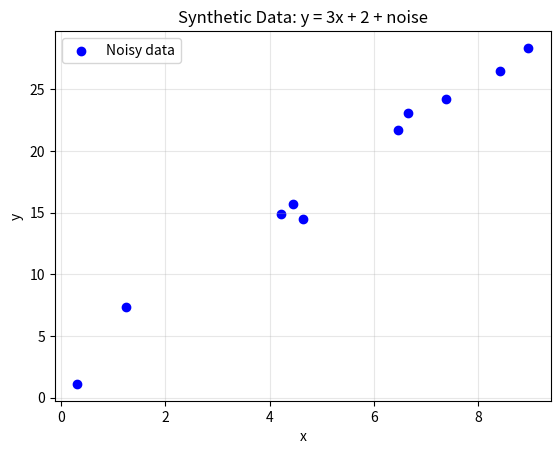

Python code for this plot:
import numpy as np
import matplotlib.pyplot as plt

def generate_synthetic_data(num_points):
    x = np.random.rand(num_points) * 10
    noise = np.random.normal(0, 1, num_points)
#     np.random.normal(0, 1, num_points) generates a NumPy array of length num_points, where each element is a random number drawn from a normal (Gaussian) distribution with:

# mean = 0

# standard deviation = 1
    y = 3 * x + 2 + noise
    return x, y




# explaining above function : 

# the function genarate_synthetic data takes an argument num_points which specifies hwo many points to generate 
# 1. It generates `num_points` random x values between 0 and 10 using `np.random.rand(num_points) * 10`.
# 2. It creates random noise from a normal distribution with mean 0 and standard deviation 1 using `np.random.normal(0, 1, num_points)`.
# 3. It calculates the corresponding y values using the linear equation `y = 3x + 2` and adds the generated noise to create a more realistic dataset.

# what does random.rand and random.normal do ? 

# `np.random.rand(num_points)` generates an array of `num_points` random numbers uniformly distributed between 0 and 1. When multiplied by 10, it scales the values to be between 0 and 10.
# `np.random.normal(0, 1, num_points)` generates an array of `num_points` random numbers drawn from a normal (Gaussian) distribution with a mean of 0 and a standard deviation of 1. This is often used to simulate noise in data.

# .random is a sub-module within NumPy that contains functions for generating random numbers

# Function	What it does
# np.random.rand(n)	Generates n random numbers between 0 and 1 (uniform distribution)
# np.random.normal(mean, std, n)	Generates n random numbers from a normal (Gaussian) distribution
# np.random.uniform(low, high, n)	Generates n random numbers uniformly between low and high
# np.random.randint(low, high, n)	Generates n random integers between low (inclusive) and high (exclusive)





# Generate 10 points
x, y = generate_synthetic_data(10)

#here we are calling a fucntion 



#  these lines of code are used to visualize the generated synthetic data using a scatter plot., the linrary used  here is matplotlib.pyplot which is commonly imported as plt.
#   x, y – the data arrays to plot. The first argument is the x-coordinates, second is the y-coordinates

plt.scatter(x, y, color='blue', label='Noisy data')
# plt.scatter us a function from matplotlib.pyplot that screates a scatter plot of the data points . scatter plot means a type of plot that displays individual data points as markers on a to dimensions graph with x and y axis , in this case we are plotting x values on the x axis and y values on the y axis 
# color='blue' – sets the color of all points to blue.

# label='Noisy data' – assigns a name to this dataset, which will appear in the legend.

# What it does: Draws 10 points (or however many x and y have) on the plot. Each point's position is determined by the corresponding values in the x and y arrays. The points will be colored blue, and they will be labeled "Noisy data" in the legend.

plt.xlabel('x')

# Line 2: plt.xlabel('x')
# plt.xlabel – sets the label text on the x-axis.

# 'x' – the string that appears below the x-axis.

# What it does: Labels the horizontal axis as "x".




plt.ylabel('y')

# same as above but fro the y axis 


plt.title('Synthetic Data: y = 3x + 2 + noise')


# Line 4: plt.title('Synthetic Data: y = 3x + 2 + noise')
# plt.title – adds a title above the plot.

# The string inside is the title text.

# What it does: Gives context to the viewer about what the plot represents.


plt.legend()
# Line 5: plt.legend()
# plt.legend – displays the legend box on the plot.

# It automatically uses the label strings from previous plotting commands (like label='Noisy data').

# What it does: Shows a small box that maps colors/styles to data descriptions.

plt.grid(True, alpha=0.3)

# Line 6: plt.grid(True, alpha=0.3)
# plt.grid – adds a grid behind the data points.

# True – turns the grid on (default is off).

# alpha=0.3 – sets transparency of the grid lines. 1.0 is solid, 0.0 is invisible. 0.3 means 30% opacity (faint grey lines).

# What it does: Makes it easier to estimate coordinates of points.



plt.show()

# Line 7: plt.show()
# plt.show() – displays the plot window.

# This is the final command that actually renders the plot on screen. Without it, nothing would appear (in scripts/notebooks without %matplotlib inline).

# What it does: Renders all the previous commands and pops up the plot.
